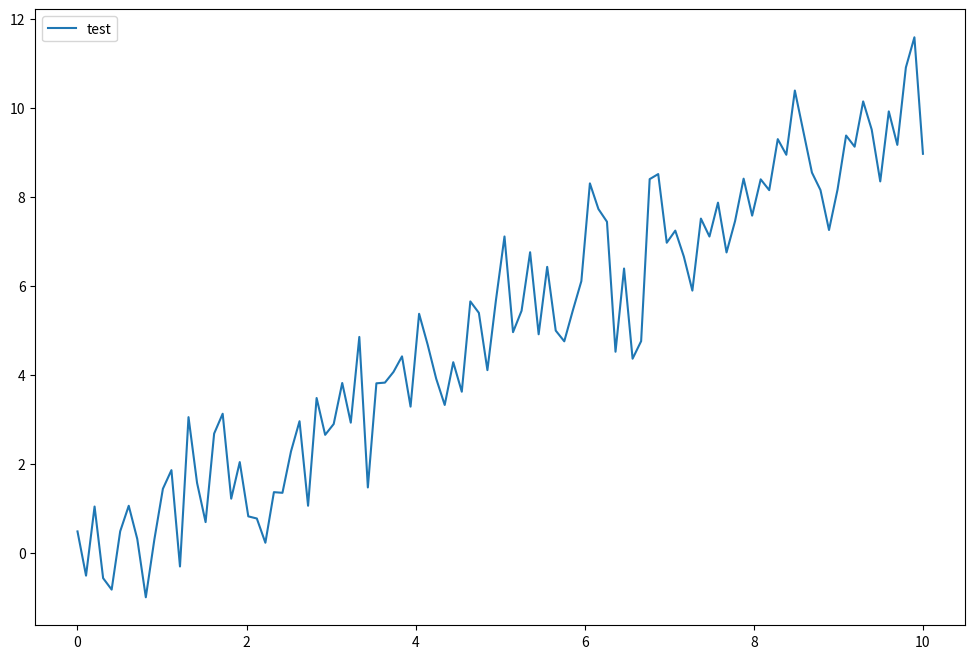

Write Python code to recreate this figure.
import matplotlib.pyplot as plt
import numpy as np

# データ生成
x = np.linspace(0, 10, 100)
y = x + np.random.randn(100) 

# Figureの初期化
fig = plt.figure(figsize=(12, 8)) #...1

# Figure内にAxesを追加()
ax = fig.add_subplot(111) #...2
ax.plot(x, y, label="test") #...3

# 凡例の表示
plt.legend()

# プロット表示(設定の反映)
plt.show()